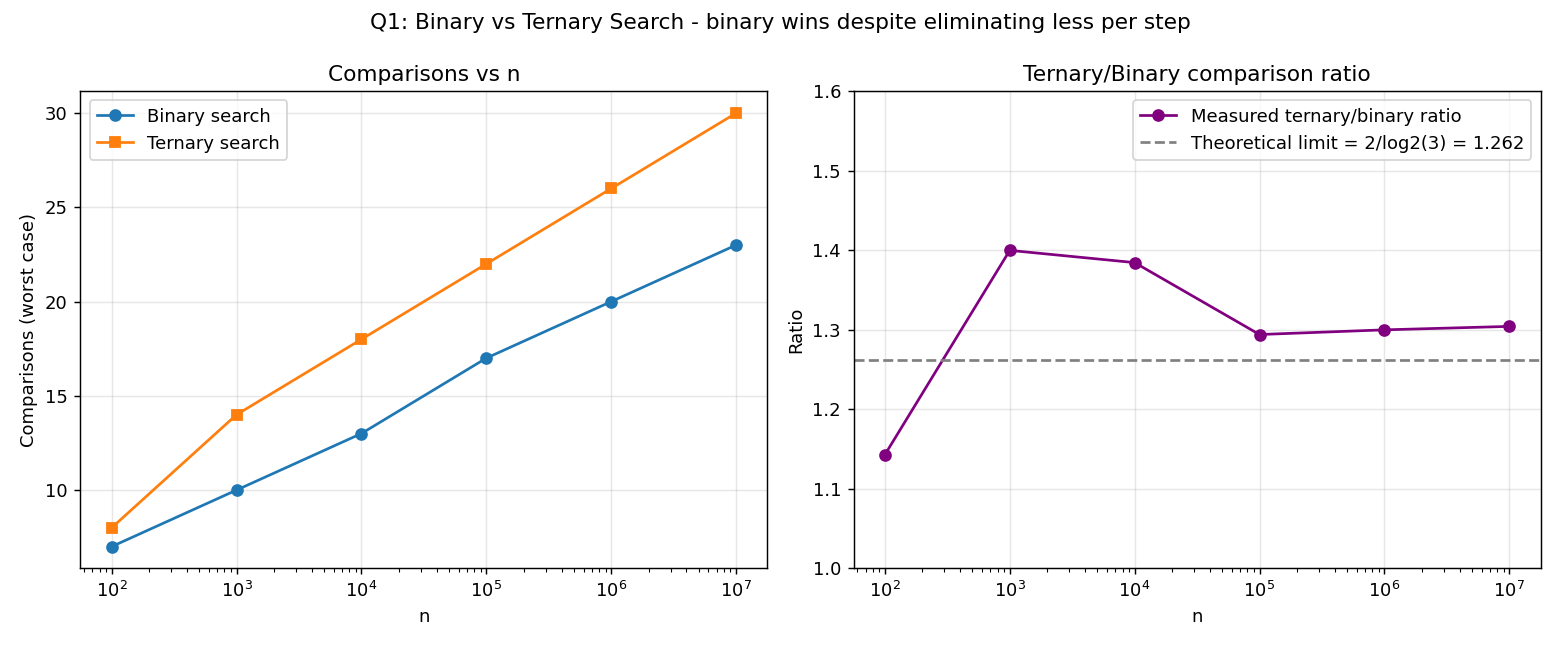

The data file committed next to this chart (first rows):
n, binary_comparisons, ternary_comparisons
100, 7, 8
1000, 10, 14
10000, 13, 18
100000, 17, 22
1000000, 20, 26
10000000, 23, 30
